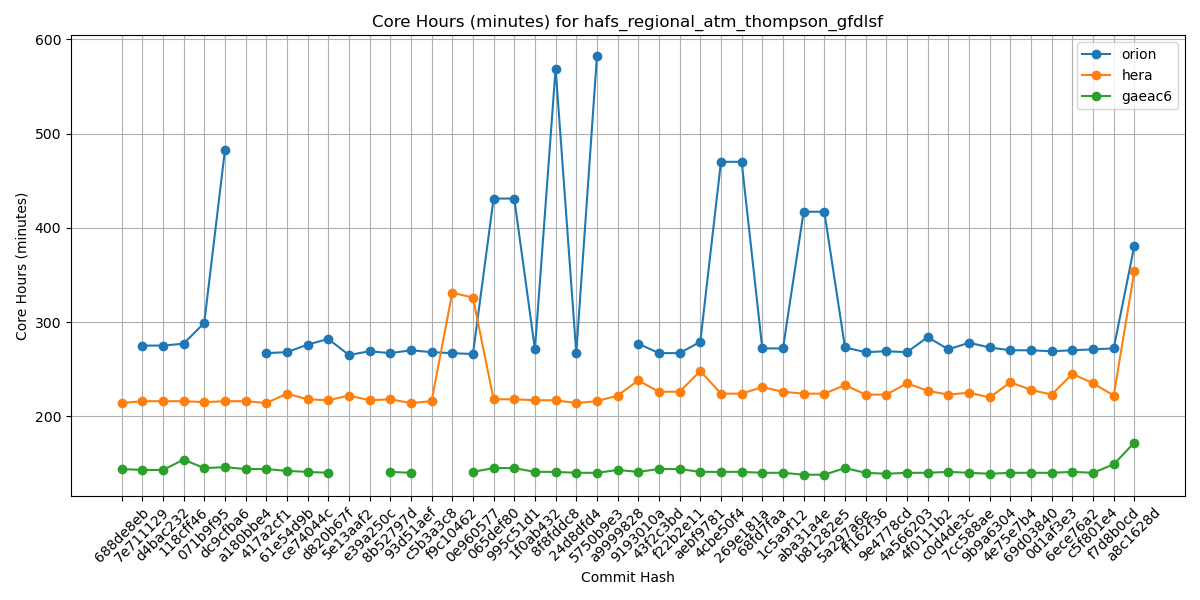

Source data for this figure (header and first rows):
Hash, orion, hera, gaeac6
688de8eb, , 214, 144
7e711129, 275, 216, 143
d4bac232, 275, 216, 143
118cff46, 277, 216, 154
071b9f95, 299, 215, 145
dc9cfba6, 482, 216, 146
a180bbe4, , 216, 144
417a2cf1, 267, 214, 144
61e54d9b, 268, 224, 142
ce74044c, 276, 218, 141
d820b67f, 282, 217, 140
5e13aaf2, 265, 222, 
e39a250c, 269, 217, 
8b52797d, 267, 218, 141
93d51aef, 270, 214, 140
c5b3a3c8, 268, 216, 
f9c10462, 267, 331, 
0e960577, 266, 326, 141
065def80, 431, 218, 145
995c51d1, 431, 218, 145
1f0ab432, 271, 217, 141
8f8fddc8, 569, 217, 141
24d8dfd4, 267, 214, 140
5750b9e3, 582, 216, 140
a9999828, , 222, 143
9193010a, 277, 238, 141
43f2c3bd, 267, 226, 144
f22b2e11, 267, 226, 144
aebf9781, 279, 248, 141
4cbe50f4, 470, 224, 141
269e181a, 470, 224, 141
68fd7faa, 272, 231, 140
1c5a9f12, 272, 226, 140
aba31a4e, 417, 224, 138
b81282e5, 417, 224, 138
5a297a6e, 273, 233, 145
ff162f36, 268, 223, 140
9e4778cd, 269, 223, 139
4a566203, 268, 235, 140
4f0111b2, 284, 227, 140
c0d4de3c, 271, 223, 141
7cc588ae, 278, 225, 140
9b9a6304, 273, 220, 139
4e75e7b4, 270, 236, 140
69d03840, 270, 228, 140
0d1af3e3, 269, 223, 140
6ece76a2, 270, 245, 141
c5f801e4, 271, 235, 140
f7d8b0cd, 272, 222, 149
a8c1628d, 381, 354, 172
